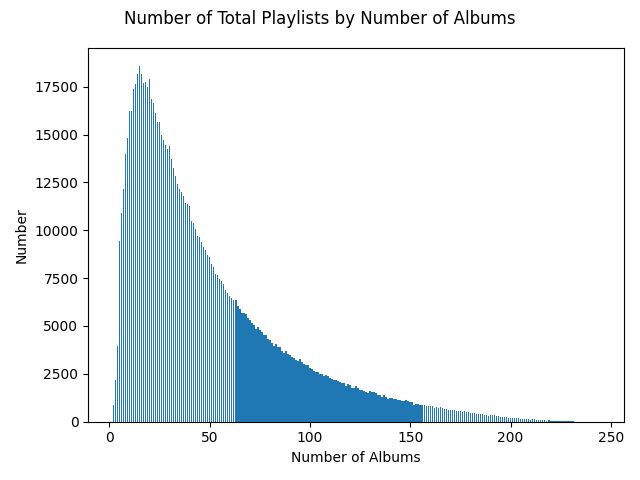

Values plotted in this chart, from the file beside it:
length, count
2, 859
3, 2159
4, 3943
5, 9420
6, 10923
7, 12137
8, 13984
9, 14818
10, 16209
11, 16241
12, 17367
13, 17635
14, 18138
15, 18590
16, 18182
17, 17699
18, 17765
19, 17465
20, 17900
21, 16871
22, 16636
23, 16126
24, 15651
25, 15655
26, 14955
27, 14729
28, 14475
29, 14263
30, 14385
31, 13712
32, 13267
33, 12860
34, 12422
35, 12149
36, 11999
37, 11802
38, 11403
39, 11347
40, 11275
41, 10496
42, 10371
43, 10086
44, 9697
45, 9669
46, 9362
47, 9144
48, 8977
49, 8726
50, 8618
51, 8250
52, 8074
53, 7739
54, 7640
55, 7478
56, 7351
57, 7176
58, 6873
59, 6711
60, 6578
61, 6485
... 183 more rows
